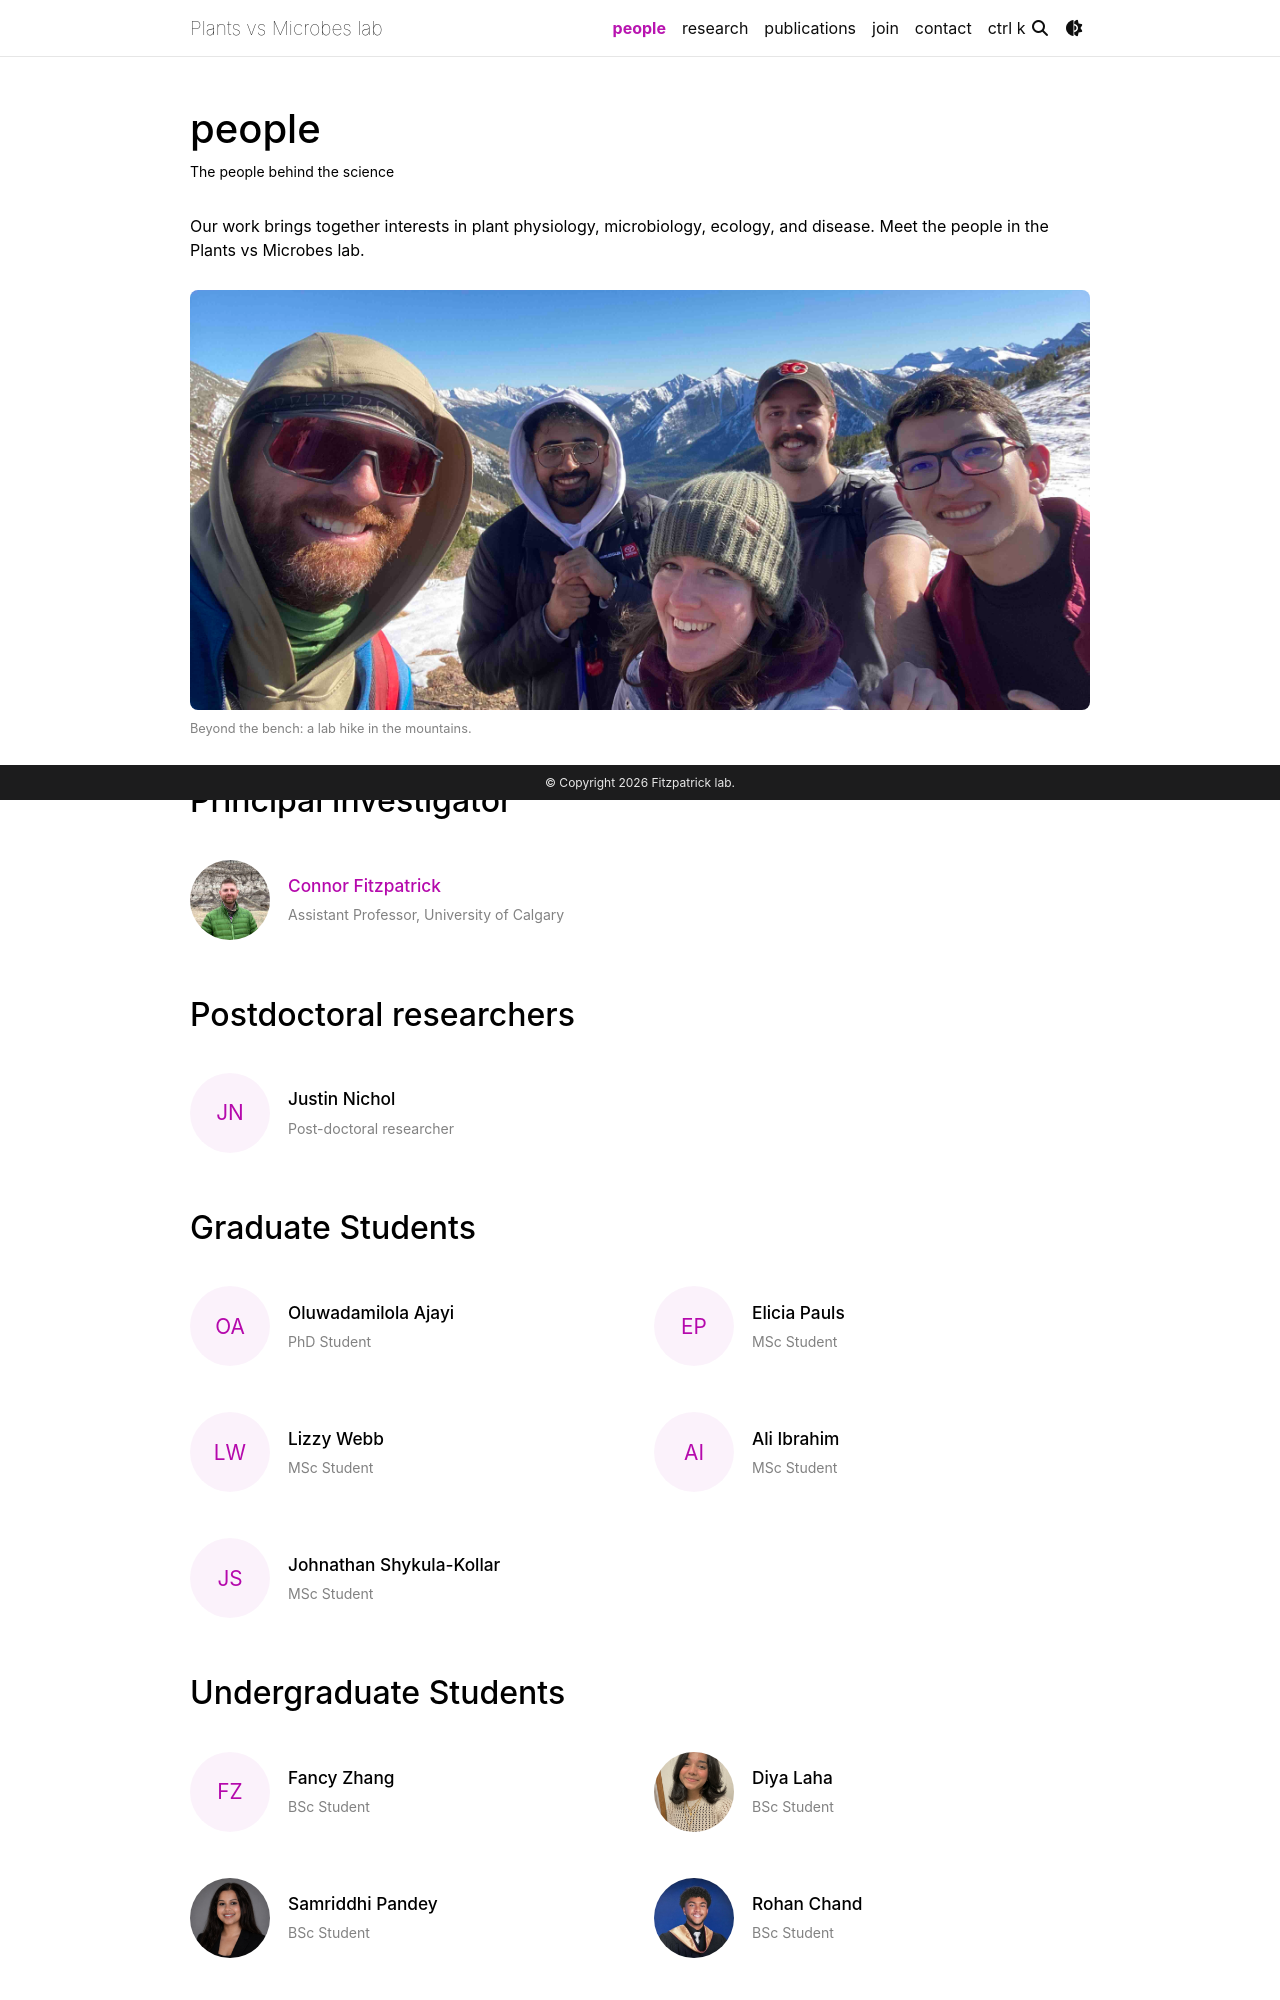

repository: plants-versus-microbes/plants-versus-microbes.github.io · page: people/index.html · generator: jekyll

---
layout: page
title: people
permalink: /people/
description: The people behind the science
nav: true
nav_order: 1
---

Our work brings together interests in plant physiology, microbiology, ecology, and disease. Meet the people in the Plants vs Microbes lab.

<figure class="lab-group-photo">
  <img src="{{ '/assets/img/lab_hike_lipsett.jpg' | relative_url }}" alt="Lab members on a mountain hike, with snowy peaks in the background." width="1200" height="900">
  <figcaption>Beyond the bench: a lab hike in the mountains.</figcaption>
</figure>
